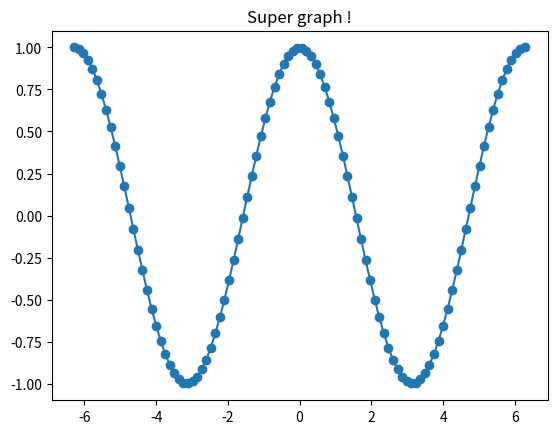
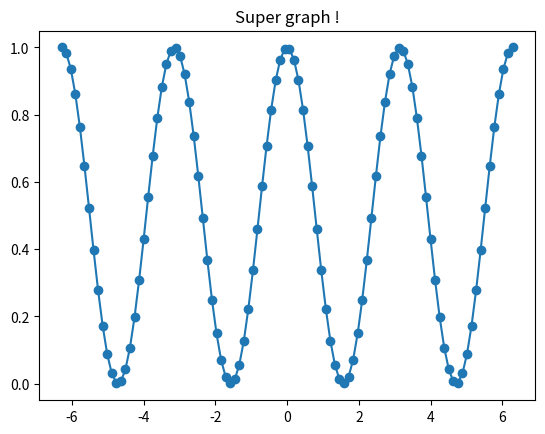

Reproduce these figures in Python, in order.
import numpy as np
import matplotlib.pyplot as plt
from matplotlib import interactive

interactive(True)
xs = np.linspace(-2 * np.pi, 2 * np.pi, 100)
ys = np.cos(xs)
figure = plt.figure()
axes = figure.add_subplot(111)
axes.plot(xs, ys, "o-")
plt.title("Super graph !")
print("avant show")
plt.show()
print("apres show")

figure = plt.figure()
axes = figure.add_subplot(111)
axes.plot(xs, ys ** 2, "o-")
plt.title("Super graph !")
interactive(False)
plt.show()
